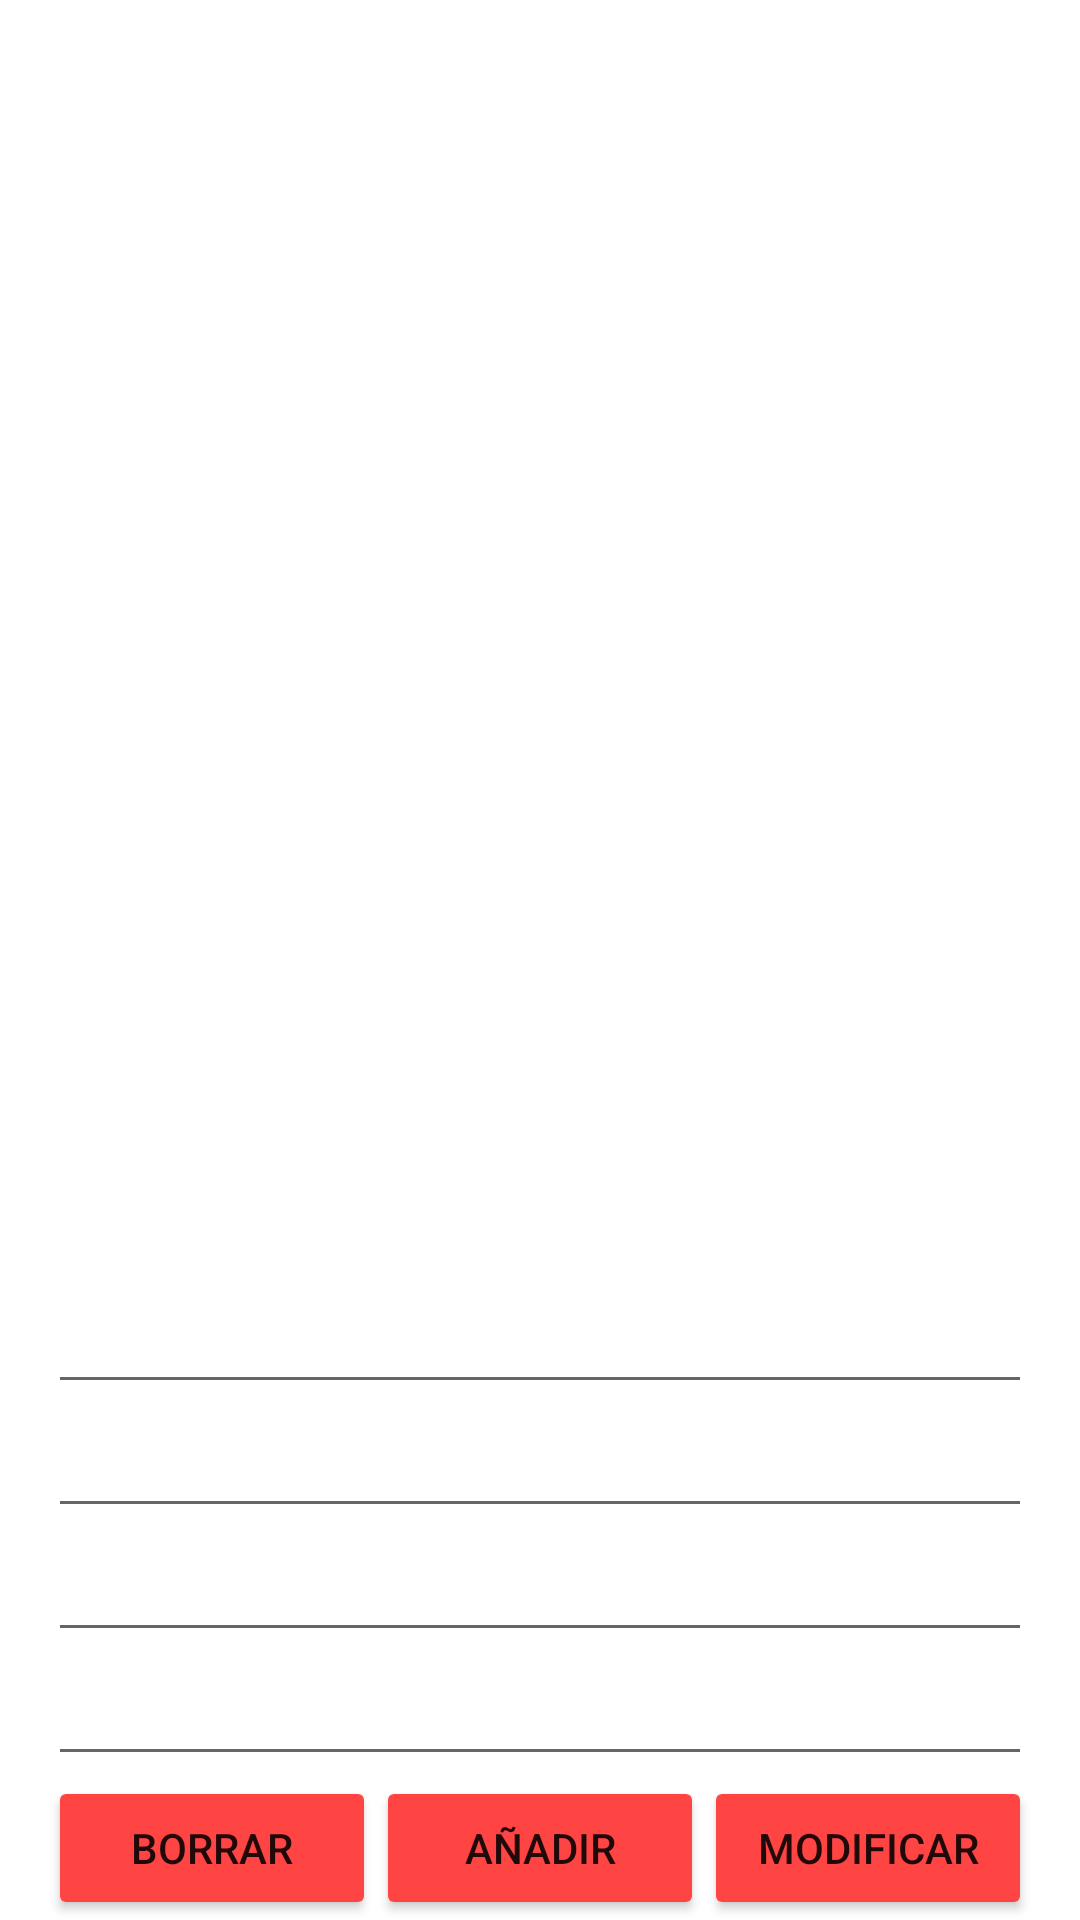

Reconstruct the res/layout file that produces this screen, plus the resources it refers to.
<!-- AndroidManifest.xml: application theme AppTheme -->
<!-- res/layout/acitivity_main_old.xml -->
<RelativeLayout xmlns:android="http://schemas.android.com/apk/res/android"
    android:layout_width="match_parent"
    android:layout_height="match_parent"
    android:orientation="vertical"
    android:paddingLeft="16dp"
    android:paddingRight="16dp"
    >

    <LinearLayout
        android:id="@+id/mainActivity_LLAction"
        android:layout_width="fill_parent"
        android:layout_height="wrap_content"
        android:layout_alignParentBottom="true"
        android:orientation="vertical" >

        <LinearLayout
            android:layout_width="match_parent"
            android:layout_height="wrap_content"
            android:orientation="horizontal" >


            <EditText
                android:id="@+id/edit_text_id_medicamento"
                android:layout_width="match_parent"
                android:layout_height="wrap_content" />

        </LinearLayout>

        <LinearLayout
            android:layout_width="match_parent"
            android:layout_height="wrap_content"
            android:orientation="horizontal" >


            <EditText
                android:id="@+id/edit_text_nombre_medicamento"
                android:layout_width="match_parent"
                android:layout_height="wrap_content" />


        </LinearLayout>

        <LinearLayout
            android:layout_width="match_parent"
            android:layout_height="wrap_content"
            android:orientation="horizontal" >

            <EditText
                android:id="@+id/edit_text_cantidad_disponible"
                android:layout_width="match_parent"
                android:layout_height="wrap_content" />

        </LinearLayout>

        <LinearLayout
            android:layout_width="match_parent"
            android:layout_height="wrap_content"
            android:orientation="horizontal" >

            <EditText
                android:id="@+id/edit_text_laboratorio"
                android:layout_width="match_parent"
                android:layout_height="wrap_content"
                android:inputType="phone" />

        </LinearLayout>

        <LinearLayout
            android:layout_width="match_parent"
            android:layout_height="wrap_content"
            android:orientation="horizontal" >

            <Button
                android:id="@+id/button_borra"
                android:layout_width="0dp"
                android:layout_height="wrap_content"
                android:layout_weight="1"
                android:text="Borrar"
                android:onClick="onClick" />

            <Button
                android:id="@+id/button_inserta"
                android:layout_width="0dp"
                android:layout_height="wrap_content"
                android:layout_weight="1"
                android:text="Añadir"
                android:onClick="onClick" />

            <Button
                android:id="@+id/button_modifica"
                android:layout_width="0dp"
                android:layout_height="wrap_content"
                android:layout_weight="1"
                android:text="Modificar"
                android:onClick="onClick" />
        </LinearLayout>

    </LinearLayout>

    <ListView
        android:id="@+id/list_View_Medicamentos"
        android:layout_width="match_parent"
        android:layout_height="wrap_content"
        android:layout_above="@id/mainActivity_LLAction"
        android:layout_alignParentTop="true" >
    </ListView>

</RelativeLayout>
<!-- resources referenced by this layout -->
<resources>
  <style name="AppTheme" parent="Theme.AppCompat.Light.DarkActionBar">
          
          <item name="colorPrimary">@color/colorPrimary</item>
          <item name="colorPrimaryDark">@color/colorPrimaryDark</item>
          <item name="colorAccent">@color/colorAccent</item>
          <item name="android:windowBackground">@color/screen_bg</item>
          <item name="colorButtonNormal">@android:color/holo_red_light</item>
      </style>
  <color name="colorPrimary">#3F51B5</color>
  <color name="colorPrimaryDark">#303F9F</color>
  <color name="colorAccent">#FF4081</color>
  <color name="screen_bg">#FFFFFF</color>
</resources>
